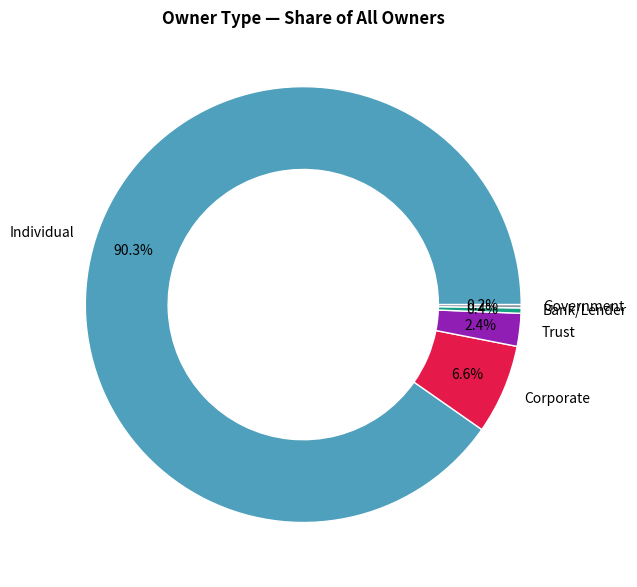

Write the Python code that produced this figure.
"""
Donut chart — PART OF WHOLE
Use sparingly (few categories). Inspired by python-graph-gallery.com.
"""
import matplotlib; matplotlib.use("Agg")
import matplotlib.pyplot as plt
import pandas as pd

df = pd.DataFrame({
    "type": ["Individual", "Corporate", "Trust", "Bank/Lender", "Government"],
    "owners": [844084, 62114, 22775, 3696, 2270],
})
colors = ["#4fa0bd", "#e6194b", "#911eb4", "#16a085", "#8a94a0"]

fig, ax = plt.subplots(figsize=(6.5, 6.5))
ax.pie(df["owners"], labels=df["type"], colors=colors, autopct="%1.1f%%",
       pctdistance=0.82, wedgeprops={"width": 0.38, "edgecolor": "white"})
ax.set_title("Owner Type — Share of All Owners", fontweight="bold")
plt.tight_layout()
plt.savefig("07_donut.png", dpi=150)
